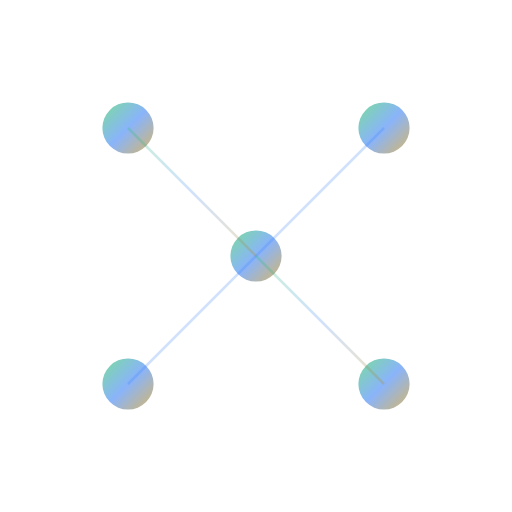
t = 0.00 s
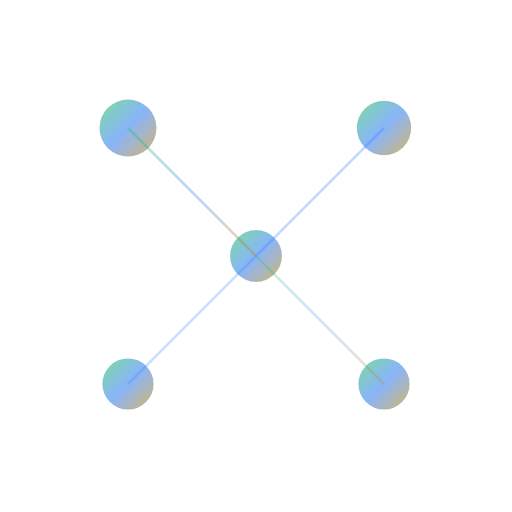
t = 0.45 s
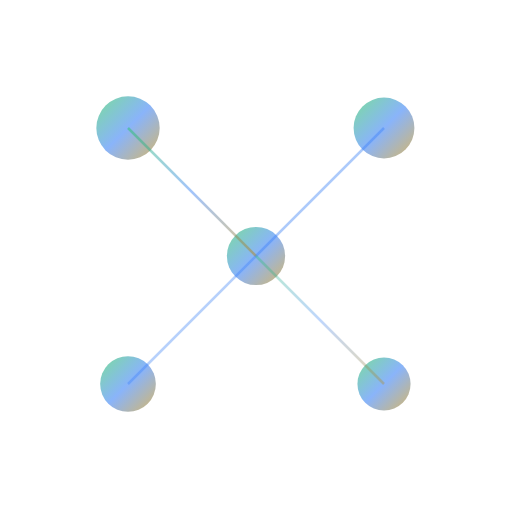
t = 0.95 s
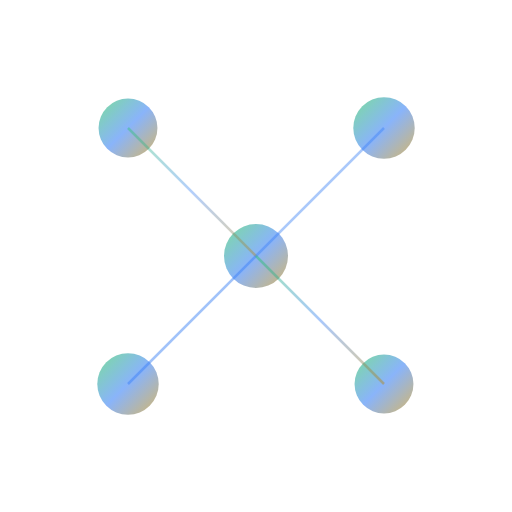
t = 1.40 s
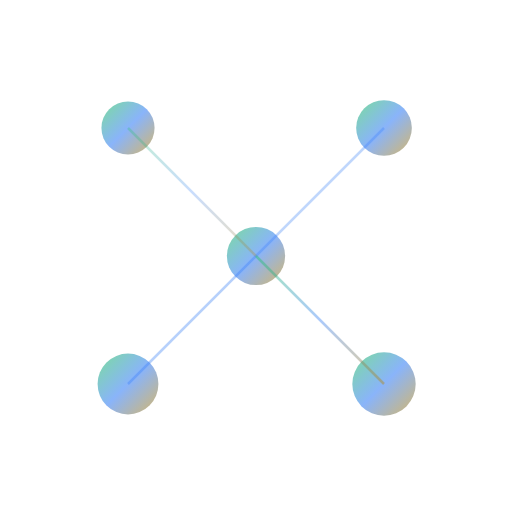
t = 1.85 s
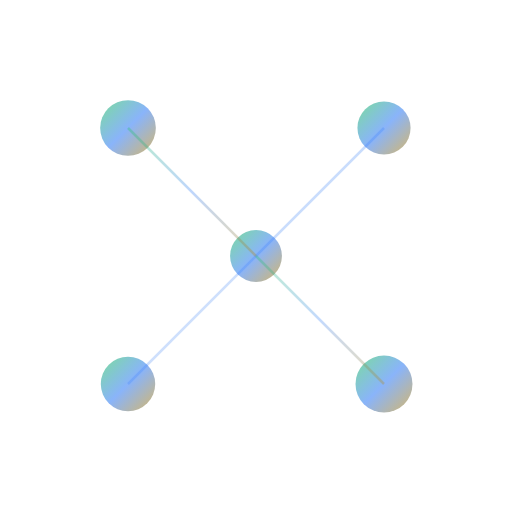
t = 2.35 s

The animated SVG that drew these frames (rendered in a browser with its animation timeline set to each time). Animation: 9 SMIL elements (animate=9); one cycle of 2.80 s, repeats indefinitely.

<svg width="400" height="400" viewBox="0 0 400 400" xmlns="http://www.w3.org/2000/svg">
  <defs>
    <linearGradient id="networkGradient" x1="0%" y1="0%" x2="100%" y2="100%">
      <stop offset="0%" stop-color="#22C55E" stop-opacity="0.6"/>
      <stop offset="50%" stop-color="#3B82F6" stop-opacity="0.6"/>
      <stop offset="100%" stop-color="#B8860B" stop-opacity="0.6"/>
    </linearGradient>
  </defs>
  <circle cx="100" cy="100" r="20" fill="url(#networkGradient)">
    <animate attributeName="r" values="20;25;20" dur="2s" repeatCount="indefinite" begin="0s"/>
  </circle>
  <circle cx="300" cy="100" r="20" fill="url(#networkGradient)">
    <animate attributeName="r" values="20;25;20" dur="2s" repeatCount="indefinite" begin="0.2s"/>
  </circle>
  <circle cx="200" cy="200" r="20" fill="url(#networkGradient)">
    <animate attributeName="r" values="20;25;20" dur="2s" repeatCount="indefinite" begin="0.4s"/>
  </circle>
  <circle cx="100" cy="300" r="20" fill="url(#networkGradient)">
    <animate attributeName="r" values="20;25;20" dur="2s" repeatCount="indefinite" begin="0.6s"/>
  </circle>
  <circle cx="300" cy="300" r="20" fill="url(#networkGradient)">
    <animate attributeName="r" values="20;25;20" dur="2s" repeatCount="indefinite" begin="0.8s"/>
  </circle>
  <line x1="100" y1="100" x2="200" y2="200" stroke="url(#networkGradient)" stroke-width="2" opacity="0.4">
    <animate attributeName="opacity" values="0.4;0.8;0.4" dur="2s" repeatCount="indefinite" begin="0s"/>
  </line>
  <line x1="300" y1="100" x2="200" y2="200" stroke="url(#networkGradient)" stroke-width="2" opacity="0.4">
    <animate attributeName="opacity" values="0.4;0.8;0.4" dur="2s" repeatCount="indefinite" begin="0.2s"/>
  </line>
  <line x1="200" y1="200" x2="100" y2="300" stroke="url(#networkGradient)" stroke-width="2" opacity="0.4">
    <animate attributeName="opacity" values="0.4;0.8;0.4" dur="2s" repeatCount="indefinite" begin="0.4s"/>
  </line>
  <line x1="200" y1="200" x2="300" y2="300" stroke="url(#networkGradient)" stroke-width="2" opacity="0.4">
    <animate attributeName="opacity" values="0.4;0.8;0.4" dur="2s" repeatCount="indefinite" begin="0.6s"/>
  </line>
</svg>
